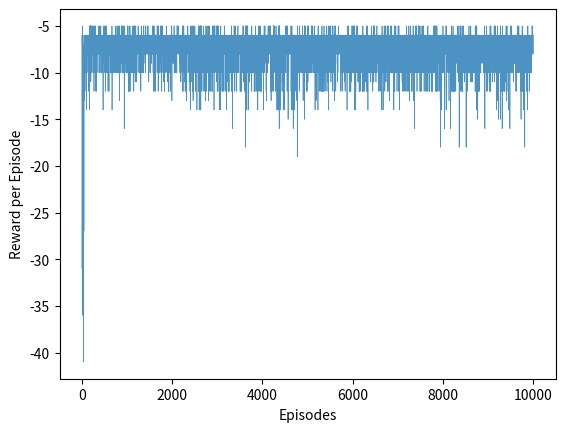

Write Python code to recreate this figure.
import numpy as np
import pandas as pd
import matplotlib.pyplot as plt

SEED = 23

# Grid Setup
GRID_ROWS = 5
GRID_COLS = 5
START_STATE = (0, 0)
GOAL_STATE = (4, 4)
HOLE_STATES = [(1, 0),
               (1, 3),
               (3, 1),
               (4, 2)]

# Rewards
GOAL_REWARD = 1
HOLE_REWARD = -5.0
TRAN_REWARD = -1.0

# Parameters
P_MOVE = 1.0 # Deterministic with P_MOVE = 1.0
ALPHA = 0.5
GAMMA = 0.9
EPS = 0.1

NUM_EPISODES = 10000

class Environment:
    def __init__(self):

        # Grid structure
        self.grid_rows = GRID_ROWS
        self.grid_cols = GRID_COLS
        self.start_state = START_STATE
        self.goal_state = GOAL_STATE

        # Holes
        #self.num_hole_states = 4 # See comment in create_hole_states()
        #self.hole_states = self.create_hole_states()                                      
        self.hole_states = HOLE_STATES

        # Rewards
        self.goal_reward = GOAL_REWARD
        self.hole_reward = HOLE_REWARD
        self.tran_reward = TRAN_REWARD

    def create_hole_states(self):
        # This method can be used to create random hole states
        # (It was written for the first version of the assignment
        # and is not used in this implementation)
        hole_states = []
        for _ in range(self.num_hole_states):
            while True:
                # Random state on grid
                hole_state = (np.random.randint(GRID_ROWS),
                              np.random.randint(GRID_COLS))
                # Make sure it is not already assigned as 
                # a start, goal or hole state
                if ((hole_state not in hole_states) and
                    (hole_state != self.start_state) and
                    (hole_state != self.goal_state)):
                        hole_states.append(hole_state)
                        break
                    
        return hole_states

    def get_move(self, action):
        # P_MOVE is set to 1.0 so this method always returns
        # the input action
        if np.random.rand() < P_MOVE:
            #print("Deterministic move")
            return action
        elif action in [0, 1]:
            #print("Stochastic move")
            return np.random.choice([2, 3])
        elif action in [2, 3]:
            #print("Stochastic move")
            return np.random.choice([0, 1])
        

    def is_end_state(self, state):
        if ((state in self.hole_states) or
            (state == self.goal_state)):
            return True
        else:
            return False

    def get_next_state(self, state, action):
        move = self.get_move(action)
        if move == 0:                
            next_state = (state[0] - 1, state[1])                
        elif move == 1:
            next_state = (state[0] + 1, state[1])
        elif move == 2:
            next_state = (state[0], state[1] - 1)
        else:
            next_state = (state[0], state[1] + 1)
            
        if (next_state[0] >= 0) and (next_state[0] <= self.grid_rows - 1):
            if (next_state[1] >= 0) and (next_state[1] <= self.grid_cols - 1):                    
                    return next_state # if next state legal
        return state # Any move off the grid leaves state unchanged

    def get_reward(self, state):
        if state == self.goal_state:
            return self.goal_reward        
        elif state in self.hole_states:
            return self.hole_reward
        else:
            return self.tran_reward

    def display_grid(self):
        grid = []
        for i in range(self.grid_rows):
            row = []
            for j in range(self.grid_cols):
                row.append('    .')
            grid.append(row)

        grid[self.start_state[0]][self.start_state[1]] = '    A'
        grid[self.goal_state[0]][self.goal_state[1]] = '    G'
        for hole_state in self.hole_states:
            grid[hole_state[0]][hole_state[1]] = '    H'

        grid = pd.DataFrame(grid)
        print('Frozen Lake:')
        print(grid)
        print()

class Agent:
    def __init__(self, state):
        self.state = state
        self.actions = [0, 1, 2, 3] # up, down, left, right
        
        self.alpha = ALPHA # Learning Rate
        self.gamma = GAMMA # Discount
        self.eps = EPS # Epsillon greedy
            
    def q_learning(self, env, episodes):
        self.q_values = np.zeros((GRID_ROWS, GRID_COLS, len(self.actions)))
        stats = []
        for n in range(episodes):
            s = START_STATE
            rs = 0 # To store reward per episode
            while True:
                a = self.get_action(s) # eps greedy selection
                s_ = env.get_next_state(s, a) # next state
                r = env.get_reward(s_) # reward
                q_max = self.get_qmax(s_)
                self.q_values[s[0], s[1], a] += self.alpha * (r + (self.gamma*q_max) - self.q_values[s[0], s[1], a])
                s = s_
                rs += r # Sum rewards
                
                # Check if terminal
                if env.is_end_state(s):
                    self.q_values[s[0], s[1], :] = env.get_reward(s)
                    break
            stats.append([n, rs])
        self.stats = np.array(stats) # Save for plotting
                
    def get_action(self, state):
        if np.random.rand() < self.eps:
            action =  np.random.choice(self.actions)
        else:
            q_values = self.q_values.copy()
            q_values_state = q_values[state[0], state[1],:]
            action = np.argmax(q_values_state)
        return action
    
    def get_qmax(self, state):
        q_values = self.q_values.copy()
        q_values_state = q_values[state[0], state[1],:]
        return np.max(q_values_state)
            
    def show_q_values(self):
        max_q_values = np.round(np.max(self.q_values, axis=2), 3)
        max_q_values = pd.DataFrame(max_q_values)
        print('Action Value Estimates:')
        print(max_q_values)
        print()
        
    def show_action_grid(self):
        action_grid = np.argmax(ag.q_values, axis=2)
        actions = ['    U', '    D', '    L', '    R']
        action_grid_list = []
        for i in range(action_grid.shape[0]):
            row = []
            for j in range(action_grid.shape[1]):
                action_num = action_grid[i,j]
                row.append(actions[action_num])
            action_grid_list.append(row)
        action_grid_list = pd.DataFrame(action_grid_list)
        print('Actions:')
        print(action_grid_list)
        print()
        
    def plot_learning_curve(self):
        plt.plot(self.stats[:,0], self.stats[:,1], '-', alpha=0.8, linewidth=0.5)
        plt.xlabel('Episodes')
        plt.ylabel('Reward per Episode')
        plt.show()

if __name__=='__main__':
    # Random Seed
    if SEED != None:
        np.random.seed(SEED)
        
    # Instantiate environment
    env = Environment()
    env.display_grid()
    
    # Instantiate Agent
    ag = Agent(state=START_STATE)
    # Run Q Learning algorithm
    ag.q_learning(env, NUM_EPISODES)
    
    ag.show_q_values()
    ag.show_action_grid()

    # Plotting
    ag.plot_learning_curve()
